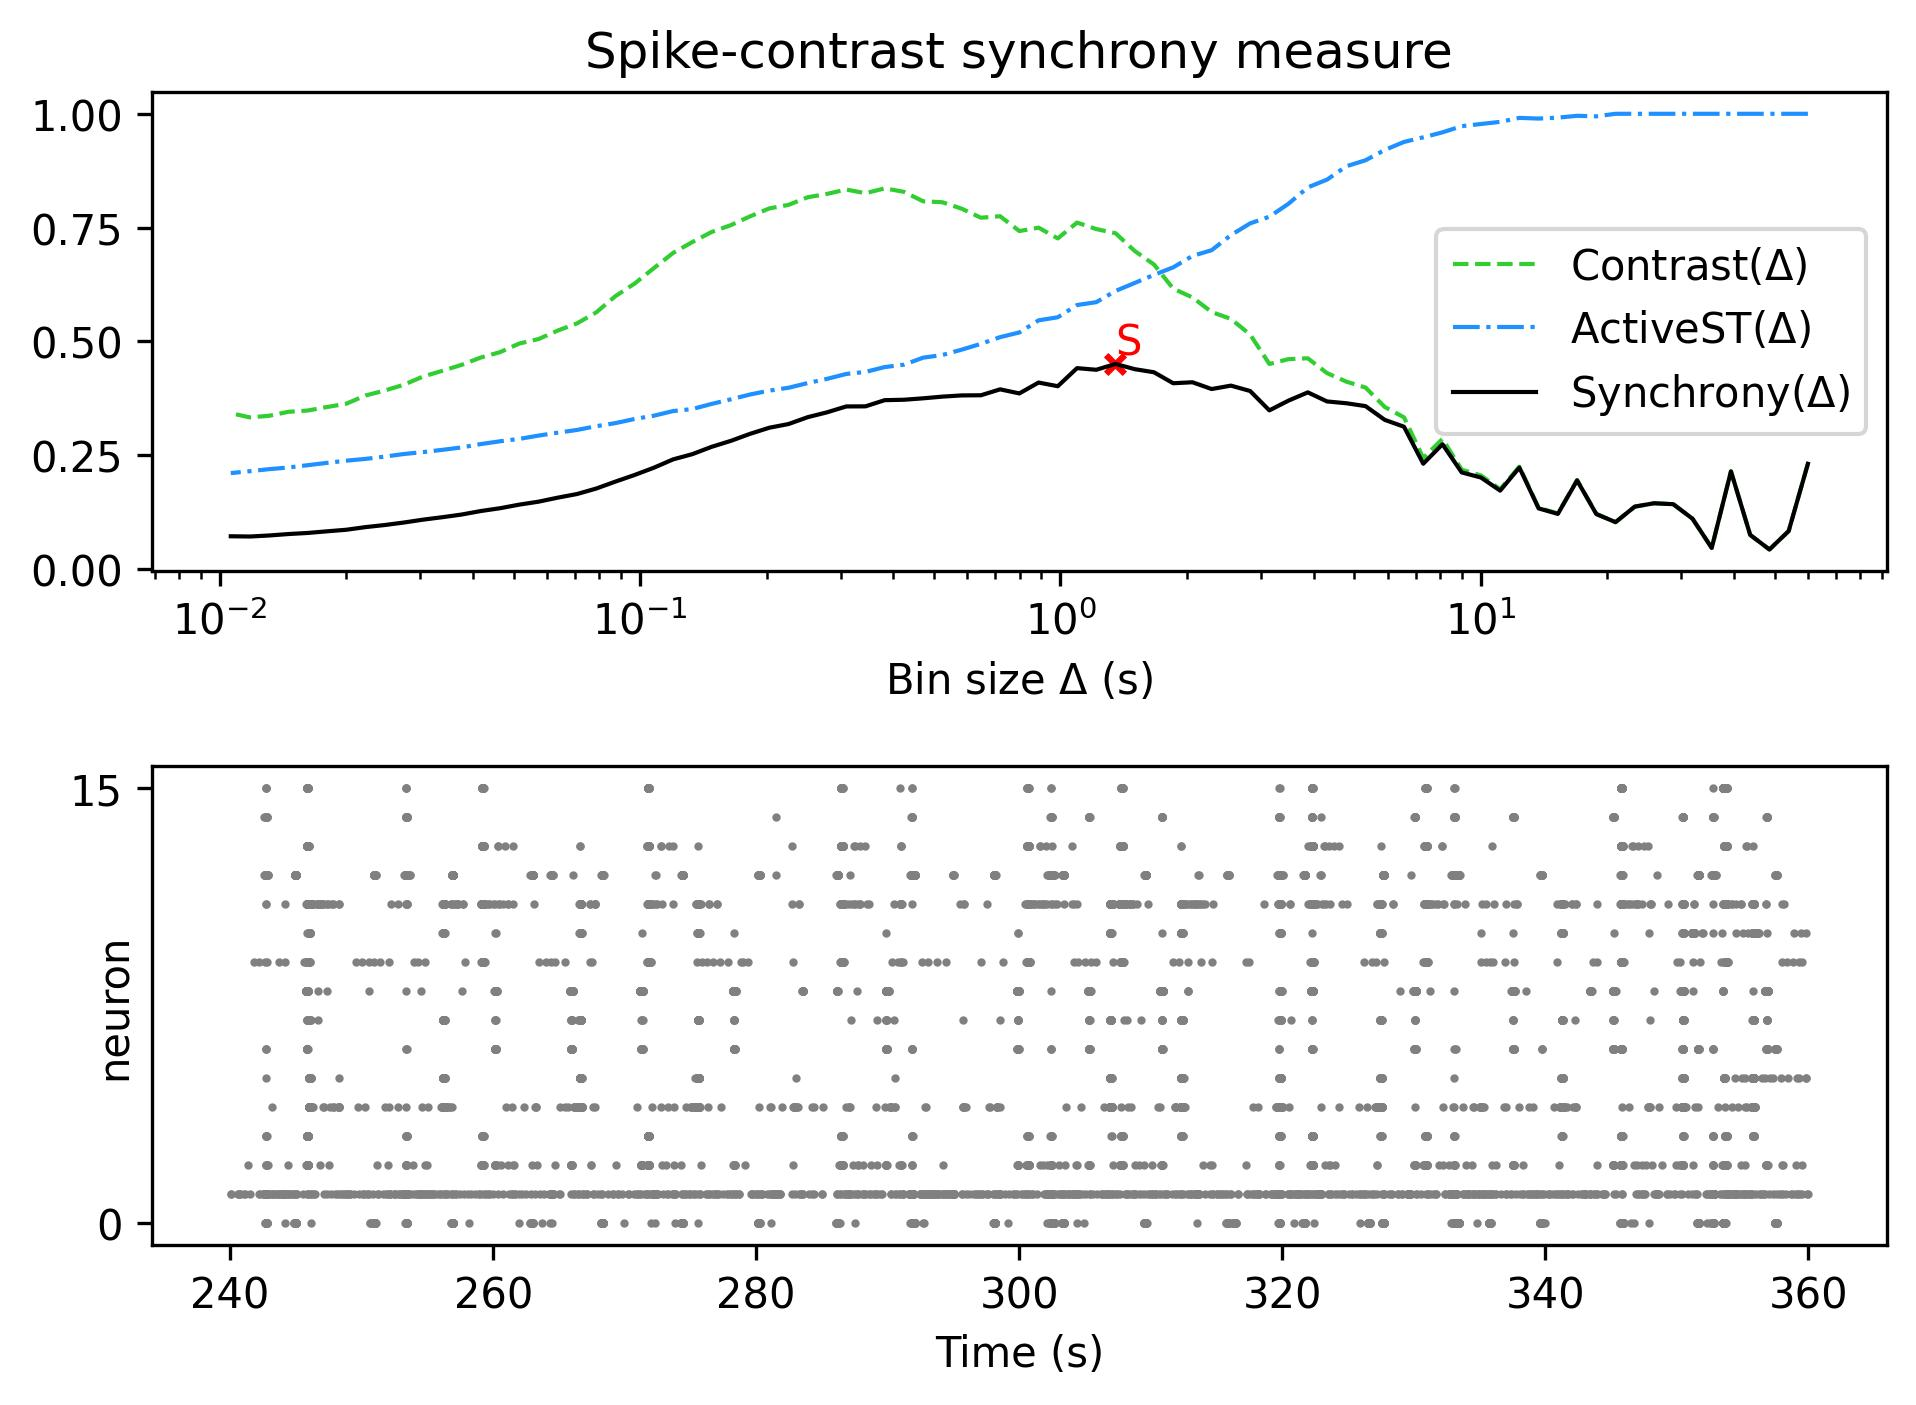

The data file committed next to this chart (first rows):
, Spike-contrast (60.0 s), Spike-contrast (54.0 s), Spike-contrast (48.6 s), Spike-contrast (43.74 s), Spike-contrast (39.366 s), Spike-contrast (35.429 s), Spike-contrast (31.886 s), Spike-contrast (28.698 s), Spike-contrast (25.828 s), Spike-contrast (23.245 s), Spike-contrast (20.921 s), Spike-contrast (18.829 s), Spike-contrast (16.946 s), Spike-contrast (15.251 s), Spike-contrast (13.726 s), Spike-contrast (12.353 s), Spike-contrast (11.118 s), Spike-contrast (10.006 s), Spike-contrast (9.006 s), Spike-contrast (8.105 s), Spike-contrast (7.295 s), Spike-contrast (6.565 s), Spike-contrast (5.909 s)
0, 0.2314, 0.08368, 0.04325, 0.07524, 0.2148, 0.04665, 0.1108, 0.1427, 0.1447, 0.1374, 0.1032, 0.121, 0.1949, 0.1214, 0.1335, 0.2231, 0.1725, 0.2012, 0.2125, 0.2744, 0.2315, 0.3128, 0.3279
